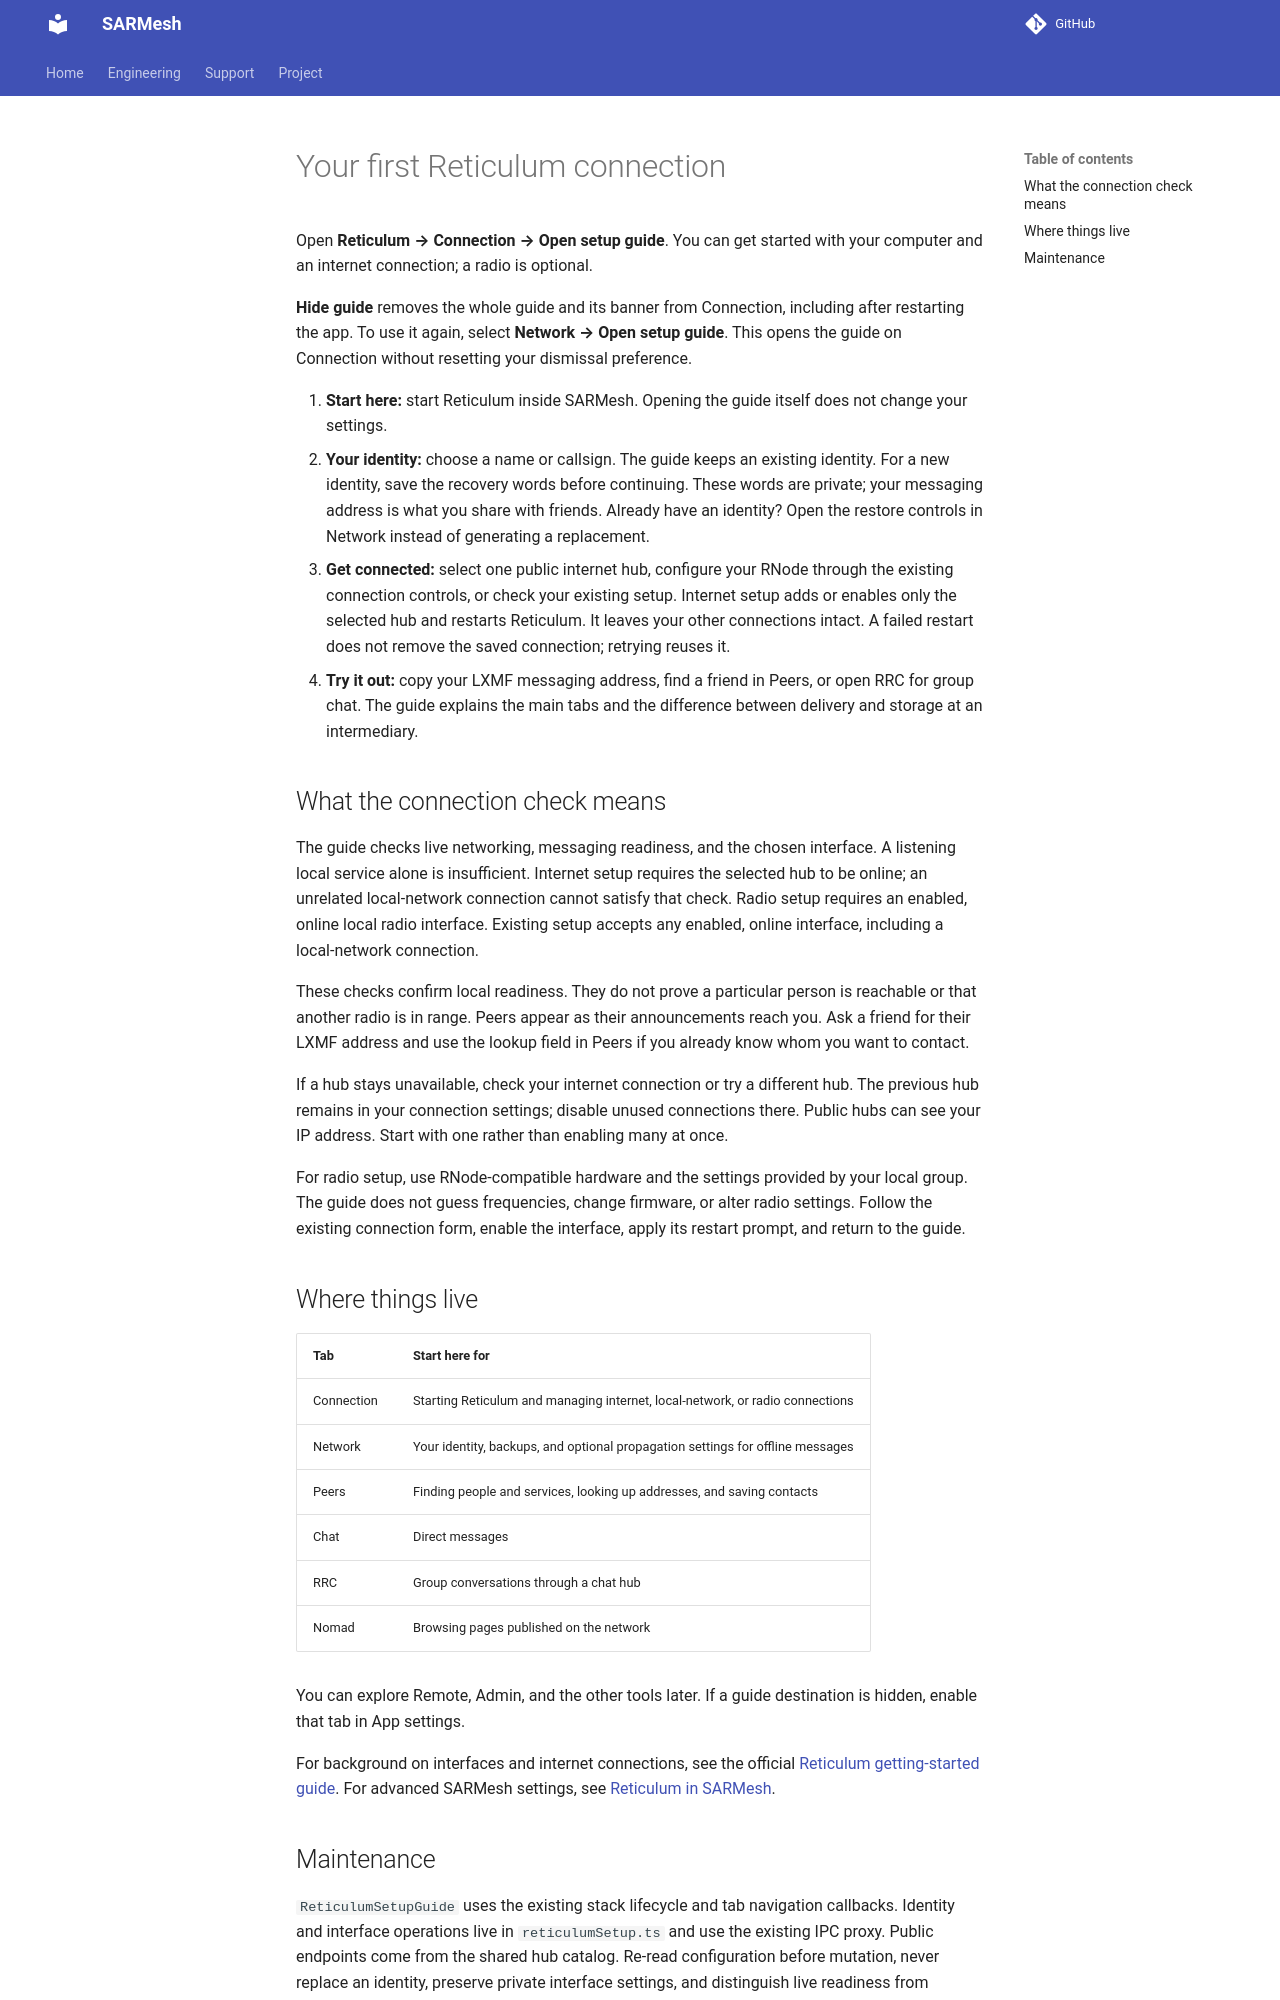

repository: W9MDM/SARMesh · page: reticulum-setup-guide/index.html · generator: mkdocs

# Your first Reticulum connection

Open **Reticulum → Connection → Open setup guide**. You can get started with your computer and an internet connection; a radio is optional.

**Hide guide** removes the whole guide and its banner from Connection, including after restarting the app. To use it again, select **Network → Open setup guide**. This opens the guide on Connection without resetting your dismissal preference.

1. **Start here:** start Reticulum inside SARMesh. Opening the guide itself does not change your settings.
2. **Your identity:** choose a name or callsign. The guide keeps an existing identity. For a new identity, save the recovery words before continuing. These words are private; your messaging address is what you share with friends. Already have an identity? Open the restore controls in Network instead of generating a replacement.
3. **Get connected:** select one public internet hub, configure your RNode through the existing connection controls, or check your existing setup. Internet setup adds or enables only the selected hub and restarts Reticulum. It leaves your other connections intact. A failed restart does not remove the saved connection; retrying reuses it.
4. **Try it out:** copy your LXMF messaging address, find a friend in Peers, or open RRC for group chat. The guide explains the main tabs and the difference between delivery and storage at an intermediary.

## What the connection check means

The guide checks live networking, messaging readiness, and the chosen interface. A listening local service alone is insufficient. Internet setup requires the selected hub to be online; an unrelated local-network connection cannot satisfy that check. Radio setup requires an enabled, online local radio interface. Existing setup accepts any enabled, online interface, including a local-network connection.

These checks confirm local readiness. They do not prove a particular person is reachable or that another radio is in range. Peers appear as their announcements reach you. Ask a friend for their LXMF address and use the lookup field in Peers if you already know whom you want to contact.

If a hub stays unavailable, check your internet connection or try a different hub. The previous hub remains in your connection settings; disable unused connections there. Public hubs can see your IP address. Start with one rather than enabling many at once.

For radio setup, use RNode-compatible hardware and the settings provided by your local group. The guide does not guess frequencies, change firmware, or alter radio settings. Follow the existing connection form, enable the interface, apply its restart prompt, and return to the guide.

## Where things live

| Tab        | Start here for                                                                 |
| ---------- | ------------------------------------------------------------------------------ |
| Connection | Starting Reticulum and managing internet, local-network, or radio connections  |
| Network    | Your identity, backups, and optional propagation settings for offline messages |
| Peers      | Finding people and services, looking up addresses, and saving contacts         |
| Chat       | Direct messages                                                                |
| RRC        | Group conversations through a chat hub                                         |
| Nomad      | Browsing pages published on the network                                        |

You can explore Remote, Admin, and the other tools later. If a guide destination is hidden, enable that tab in App settings.

For background on interfaces and internet connections, see the official [Reticulum getting-started guide](https://reticulum.network/manual/gettingstartedfast.html). For advanced SARMesh settings, see [Reticulum in SARMesh](reticulum.md).
